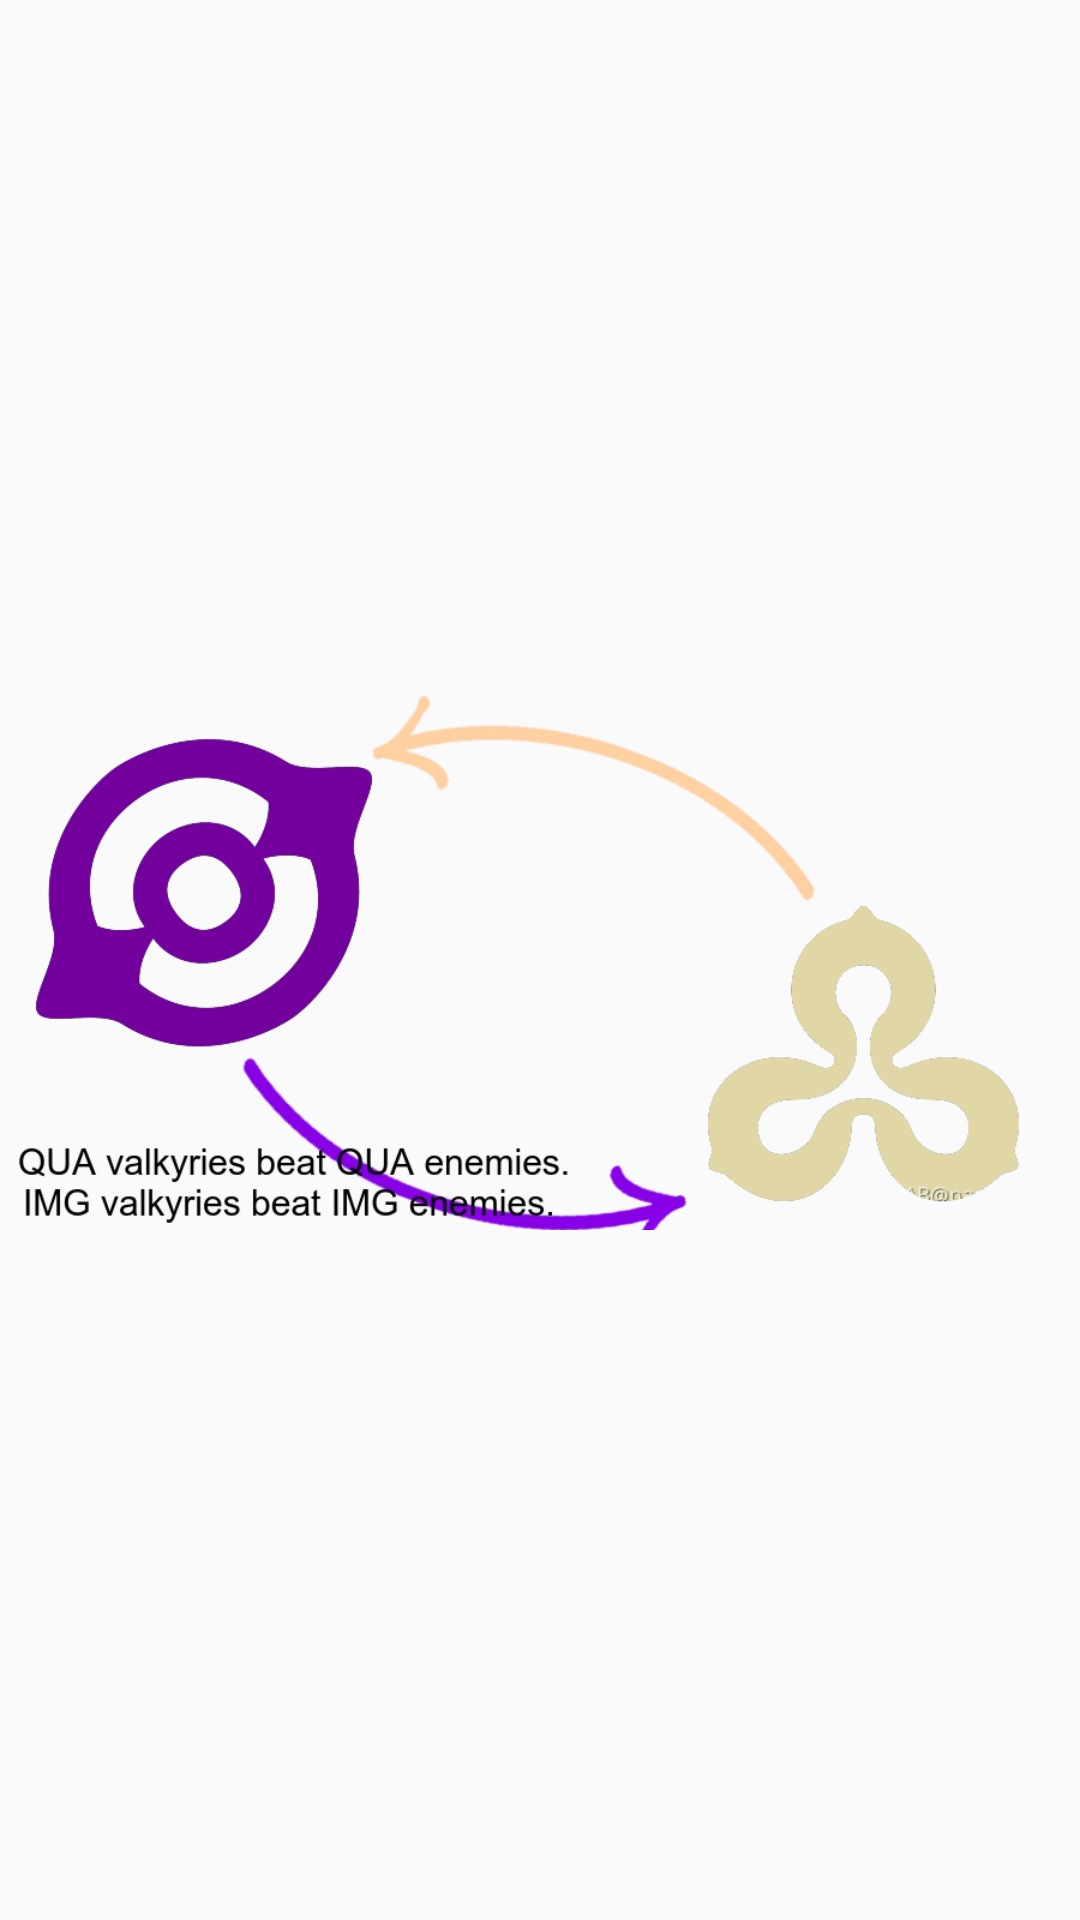

The Android layout XML behind this screen, and the referenced resources:
<!-- AndroidManifest.xml: application theme Theme.SixthApp -->
<!-- res/layout/fragment_elements.xml -->
<?xml version="1.0" encoding="utf-8"?>
<FrameLayout xmlns:android="http://schemas.android.com/apk/res/android"
    xmlns:app="http://schemas.android.com/apk/res-auto"
    xmlns:tools="http://schemas.android.com/tools"
    android:id="@+id/felements"
    android:layout_width="match_parent"
    android:layout_height="match_parent"
    tools:context=".elements">

    <androidx.constraintlayout.widget.ConstraintLayout
        android:layout_width="match_parent"
        android:layout_height="match_parent">

        <ImageView
            android:id="@+id/imageView2"
            android:layout_width="wrap_content"
            android:layout_height="wrap_content"
            android:src="@drawable/image"
            app:layout_constraintBottom_toBottomOf="parent"
            app:layout_constraintTop_toTopOf="parent" />
    </androidx.constraintlayout.widget.ConstraintLayout>
</FrameLayout>
<!-- resources referenced by this layout -->
<resources>
  <!-- drawable image: png bitmap (drawable, 88330 bytes) -->
  <style name="Theme.SixthApp" parent="Base.Theme.SixthApp" />
  <style name="Base.Theme.SixthApp" parent="Theme.AppCompat.Light">
          
          
      </style>
</resources>
